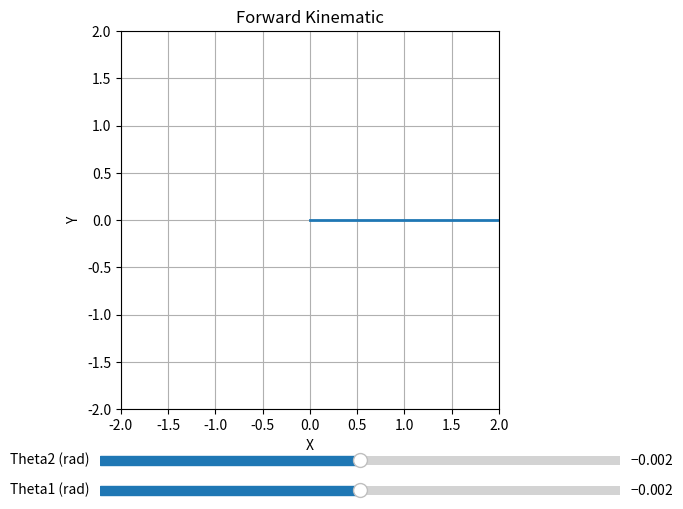
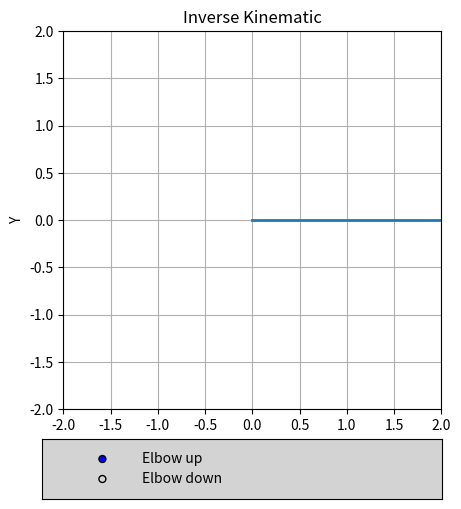
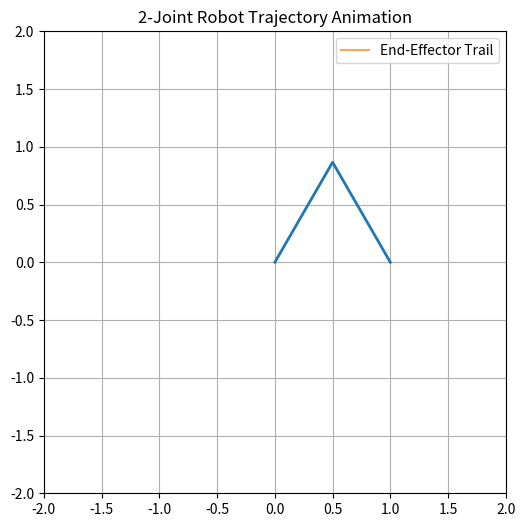

These charts were generated, in order, by the following Python code:
import numpy as np
import matplotlib.pyplot as plt
from matplotlib.widgets import Slider, RadioButtons
from matplotlib.animation import FuncAnimation


class Robot2Joints:

    def __init__(self, l1, l2):
        self.l1 = l1
        self.l2 = l2

    def forward_kinematics(self, theta1, theta2):
        x = self.l1 * np.cos(theta1) + self.l2 * np.cos(theta1 + theta2)
        y = self.l1 * np.sin(theta1) + self.l2 * np.sin(theta1 + theta2)
        return np.array([x, y]).reshape(2, 1)

    def inverse_kinematics(self, x, y, elbow_option):
        rd = np.sqrt(x**2 + y**2)
        link_length = self.l1 + self.l2
        if rd > link_length:
            print("The desired pose is outside of taskspace")
            return [0, 0]

        if elbow_option == 0:
            sign = -1
        elif elbow_option == 1:
            sign = 1

        D = (x**2 + y**2 - self.l1**2 - self.l2**2) / (2 * self.l1 * self.l2)
        theta2 = np.arctan2(sign * np.sqrt(1 - D**2), D)
        theta1 = np.arctan2(y, x) - np.arctan2(
            (self.l2 * np.sin(theta2)),
            (self.l1 + self.l2 * np.cos(theta2)),
        )
        return [theta1, theta2]

    def jacobian(self, theta1, theta2):
        J = np.array(
            [
                [
                    -self.l1 * np.sin(theta1) - self.l2 * np.sin(theta1 + theta2),
                    -self.l2 * np.sin(theta1 + theta2),
                ],
                [
                    self.l1 * np.cos(theta1) + self.l2 * np.cos(theta1 + theta2),
                    self.l2 * np.cos(theta1 + theta2),
                ],
            ]
        )
        return J

    def velocity_kinematics(self, theta1, theta2, dtheta1, dtheta2):
        J = self.jacobian(theta1, theta2)
        Xdot = J @ np.array([dtheta1, dtheta2]).reshape(2, 1)
        return Xdot

    def _fk_links(self, theta1, theta2):
        """
        !DO NOT MODIFY THIS METHOD
        """
        x0, y0 = 0, 0
        x1 = self.l1 * np.cos(theta1)
        y1 = self.l1 * np.sin(theta1)
        x2 = x1 + self.l2 * np.cos(theta1 + theta2)
        y2 = y1 + self.l2 * np.sin(theta1 + theta2)
        return (x0, x1, x2), (y0, y1, y2)

    def view_forward_kinematics(self):
        """
        !DO NOT MODIFY THIS METHOD
        """
        fig, ax = plt.subplots(figsize=(8, 6))
        plt.subplots_adjust(bottom=0.25)

        # --- Initial Plot Data ---
        theta1 = 0.0
        theta2 = 0.0
        (x, y) = self._fk_links(theta1, theta2)
        xe, ye = x[-1], y[-1]

        (line1,) = ax.plot(x, y, lw=2, color="#1f77b4")
        ax.set_xlabel("X")
        ax.set_ylabel("Y")
        ax.set_aspect("equal", "box")
        ax.set_title("Forward Kinematic")
        ax.grid(True)
        ax.set_ylim(-2, 2)
        ax.set_xlim(-2, 2)

        slider1_ax = plt.axes([0.25, 0.1, 0.65, 0.03], facecolor="lightgray")
        slider2_ax = plt.axes([0.25, 0.15, 0.65, 0.03], facecolor="lightgray")

        joint1slider = Slider(
            ax=slider1_ax,
            label="Theta1 (rad)",
            valmin=-np.pi,
            valmax=np.pi,
            valinit=theta1,
            valstep=0.01,
            color="#1f77b4",
        )

        joint2slider = Slider(
            ax=slider2_ax,
            label="Theta2 (rad)",
            valmin=-np.pi,
            valmax=np.pi,
            valinit=theta2,
            valstep=0.01,
            color="#1f77b4",
        )

        def update(val):
            theta1 = joint1slider.val
            theta2 = joint2slider.val
            (x, y) = self._fk_links(theta1, theta2)
            line1.set_xdata(x)
            line1.set_ydata(y)
            fig.canvas.draw_idle()

        joint1slider.on_changed(update)
        joint2slider.on_changed(update)

        plt.show()

    def view_inverse_kinematics(self):
        """
        !DO NOT MODIFY THIS METHOD
        """
        fig, ax = plt.subplots(figsize=(8, 6))
        plt.subplots_adjust(bottom=0.25)

        # --- Initial Plot Data ---
        theta1 = 0.0
        theta2 = 0.0
        (x, y) = self._fk_links(theta1, theta2)
        xe, ye = x[-1], y[-1]

        (line1,) = ax.plot(x, y, lw=2, color="#1f77b4")
        ax.set_xlabel("X")
        ax.set_ylabel("Y")
        ax.set_aspect("equal", "box")
        ax.set_title("Inverse Kinematic")
        ax.grid(True)
        ax.set_ylim(-2, 2)
        ax.set_xlim(-2, 2)

        checker_ax = plt.axes([0.25, 0.1, 0.5, 0.1], facecolor="lightgray")
        checker = RadioButtons(
            ax=checker_ax,
            labels=["Elbow up", "Elbow down"],
        )

        def update(val):
            if checker.value_selected == "Elbow up":
                option = 0
            elif checker.value_selected == "Elbow down":
                option = 1

            if isinstance(val, str):
                pass
            else:
                theta1, theta2 = self.inverse_kinematics(
                    val.xdata,
                    val.ydata,
                    option,
                )
                (x, y) = self._fk_links(theta1, theta2)
                line1.set_xdata(x)
                line1.set_ydata(y)
            fig.canvas.draw_idle()

        checker.on_clicked(update)
        fig.canvas.mpl_connect("button_press_event", update)
        plt.show()

    def view_trajectory_animation(self, Q):
        """
        !DO NOT MODIFY THIS METHOD
        """
        fig, ax = plt.subplots(figsize=(8, 6))

        x, y = self._fk_links(Q[0, 0], Q[0, 1])
        (line,) = ax.plot(x, y, lw=2, color="#1f77b4")
        (trail_line,) = ax.plot(
            [],
            [],
            lw=1.5,
            color="#ff7f0e",
            alpha=0.7,
            label="End-Effector Trail",
        )

        ax.set_xlim(-2, 2)
        ax.set_ylim(-2, 2)
        ax.set_aspect("equal", "box")
        ax.grid(True)
        ax.set_title("2-Joint Robot Trajectory Animation")
        ax.legend()

        # Precompute end-effector positions for the trail
        ee_x = []
        ee_y = []
        for i in range(Q.shape[0]):
            x_, y_ = self._fk_links(Q[i, 0], Q[i, 1])
            ee_x.append(x_[-1])
            ee_y.append(y_[-1])
        ee_x = np.array(ee_x)
        ee_y = np.array(ee_y)

        def update(i):
            x, y = self._fk_links(Q[i, 0], Q[i, 1])
            line.set_xdata(x)
            line.set_ydata(y)
            # Update trail up to current frame
            trail_line.set_xdata(ee_x[: i + 1])
            trail_line.set_ydata(ee_y[: i + 1])
            return line, trail_line

        ani = FuncAnimation(fig, update, frames=Q.shape[0], interval=50, blit=True)
        plt.show()


def run_fk():
    robot = Robot2Joints(1, 1)
    theta1 = 0.0
    theta2 = 0.0
    X = robot.forward_kinematics(theta1, theta2)
    print(f"X: {X}")


def run_ik():
    robot = Robot2Joints(1, 1)
    x = 1.0
    y = 1.0
    theta1, theta2 = robot.inverse_kinematics(x, y, 0)
    print(f"Theta1: {theta1}, Theta2: {theta2}")


def run_jac():
    robot = Robot2Joints(1, 1)
    theta1 = 0.0
    theta2 = 0.0
    J = robot.jacobian(theta1, theta2)
    print(f"Jacobian: \n{J}")


def run_fv():
    robot = Robot2Joints(1, 1)
    theta1 = 0.0
    theta2 = 0.0
    dtheta1 = 0.1
    dtheta2 = 0.1
    Xdot = robot.velocity_kinematics(theta1, theta2, dtheta1, dtheta2)
    print(f"Xdot: \n{Xdot}")


def run_viewfk():
    robot = Robot2Joints(1, 1)
    robot.view_forward_kinematics()


def run_viewik():
    robot = Robot2Joints(1, 1)
    robot.view_inverse_kinematics()


def circle_trajectory(r, t):
    x = r * np.cos(t)
    y = r * np.sin(t)
    return x, y


def run_taskspace_trajectory():
    t = np.linspace(0, 2 * np.pi, 100)
    x, y = circle_trajectory(1, t)

    robot = Robot2Joints(1, 1)
    eo = 0
    Q = []
    for x, y in zip(x, y):
        theta1, theta2 = robot.inverse_kinematics(x, y, eo)
        Q.append([theta1, theta2])
    Q = np.vstack(Q)
    robot.view_trajectory_animation(Q)


if __name__ == "__main__":
    func = [
        run_fk,
        run_ik,
        run_jac,
        run_fv,
        run_viewfk,
        run_viewik,
        run_taskspace_trajectory,
    ]
    for f in func:
        f()
